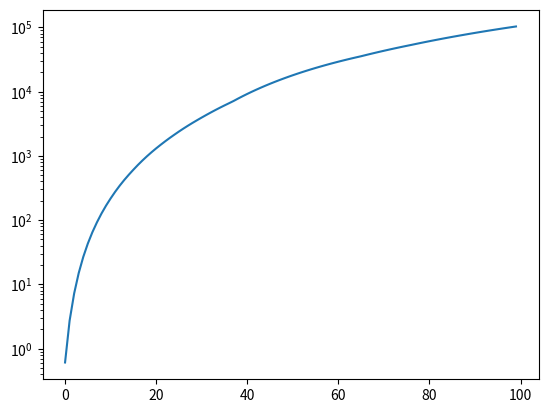

This chart was generated by the following Python code:
# -*- coding: utf-8 -*-

import numpy as np
import matplotlib.pyplot as plt
from scipy import sparse


class Grid:
    def __init__(self, n, xmin, xmax):
        self.x  = np.linspace(xmin, xmax, n)
        self.dx = self.x[1] - self.x[0]
        self.f  = np.zeros(n)
        self.rho= np.zeros(n)
        self.d  = np.zeros(n)
        self.L  = sparse.diags([1, -2, 1], [-1, 0, 1], (n, n), \
                               format='csc') / self.dx**2

def init(rho_func, N, xmin, xmax, levels):
    grids = []
    for i in range(levels):
        n = N // 2**i
        grids.append(Grid(n, xmin, xmax))
    grids[0].rho = rho_func(grids[0].x)
    return grids

def smooth(g):
    # jacobi
    g.f = (np.roll(g.f, 1) + np.roll(g.f, -1) - g.rho*g.dx**2) * .5
    g.f[0] = g.f[-1] = 0

def restrict(arr):
    # injection
    return arr[1::2]
    # full-weighting
    # wrong result...
    #  res = np.zeros(arr.size//2)
    #  res[:res.size-1] += (arr[:arr.size-2:2] + arr[2::2]) / 4.
    #  res += arr[1::2] / 2.
    #  return res

def prolong(arr):
    res = np.zeros(2*arr.size)
    res[2::2] = arr[1:]
    res[1:res.size-1:2] = (arr[:arr.size-1] + arr[1:]) * .5
    return res

def solve_one_v(grids, level=0):
    g = grids[level]
    smooth(g)
    if level < len(grids)-1:
        g.d = g.rho - g.L @ g.f
        grids[level+1].rho = restrict(g.d)
        solve_one_v(grids, level+1)
        g.f += prolong(grids[level+1].f)
    smooth(g)


def solve(imax=100, tol=1e-7, ax=None, **gridkwds):
    if not ax:
        ax = plt.gca()
    grids = init(**gridkwds)
    err = np.zeros(imax)
    i = 0
    while i < imax:
        solve_one_v(grids)
        err[i] = np.max(np.abs(
            grids[0].rho - grids[0].L @ grids[0].f)[1:-1])
        if err[i] < tol:
            print('convergence after %d iterations' % i)
            break
        i += 1
    ax.semilogy(err)
    return grids

N = 256
gridkwds = dict(rho_func=lambda x: np.sin(x)*np.exp(-x**2),
                N=N, xmin=-5, xmax=5, levels=int(np.log(N)))
g = solve(**gridkwds)
